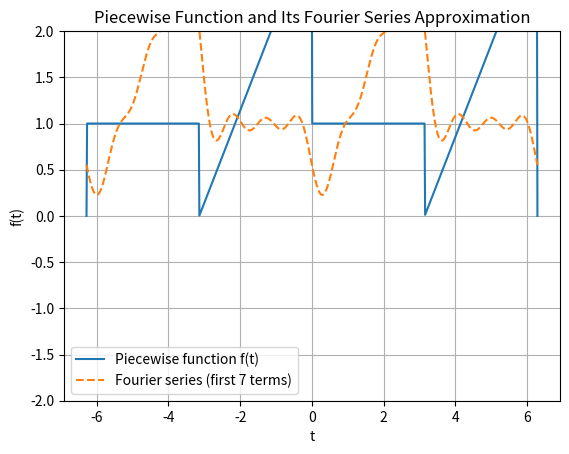

Source code (Python):
import numpy as np
import matplotlib.pyplot as plt

# Define the piecewise function f(t)
def piecewise_function(t):
    return np.where((-np.pi < t) & (t < 0), 1, np.where((0 < t) & (t < np.pi), t, 0))

# Define the Fourier series approximation function
def fourier_series(t, num_terms):
    f_t = (2 + np.pi) / 4
    for n in range(1, num_terms):
        cosine_term = (np.power(-1, n) - 1) / (np.pi * n**2) * np.cos(n * t)
        sine_term = ((1 - np.pi) * np.power(-1, n) - 1) / (np.pi * n) * np.sin(n * t)
        f_t += cosine_term + sine_term
    return f_t

# Define the range of t values
t = np.linspace(-2 * np.pi, 2 * np.pi, 800)

# Calculate the piecewise function values
f_piecewise = piecewise_function(t % (2 * np.pi) - np.pi)

# Calculate the Fourier series approximation values
num_terms = 7
f_fourier = fourier_series(t, num_terms)

# Plot the piecewise function
plt.plot(t, f_piecewise, label="Piecewise function f(t)")

# Plot the Fourier series approximation
plt.plot(t, f_fourier, label=f"Fourier series (first {num_terms} terms)", linestyle='--')

# Add labels and title
plt.title("Piecewise Function and Its Fourier Series Approximation")
plt.xlabel("t")
plt.ylabel("f(t)")
plt.legend()
plt.grid(True)
plt.ylim(-2, 2)

# Show the plot
plt.show()
